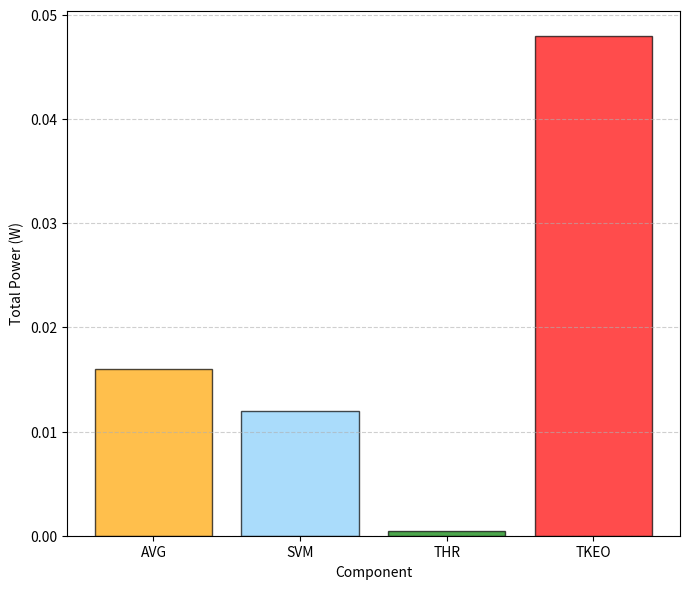

This chart was generated by the following Python code: (Note: this script raises an exception after producing the figure.)
import matplotlib.pyplot as plt

# Data for the components and their total power
components = ['AVG', 'SVM', 'THR', 'TKEO']
total_power = [0.001 * 16, 0.012, 0.0005, 0.003 * 16]

# Create a figure for linear scale
plt.figure(figsize=(7, 6))

# Plot with linear scale
plt.bar(components, total_power, color=['orange', 'lightskyblue', 'green', 'red', 'purple', 'brown', 'pink'], 
    edgecolor='black', alpha=0.7)
plt.grid(axis='y', linestyle='--', alpha=0.6)
plt.xlabel('Component')
plt.ylabel('Total Power (W)')
# plt.title('Total Power of Components (Linear Scale)')

# Adjust layout and save the plot
plt.tight_layout()
plt.savefig('plots/fpga_validation.png')

# ---- comparision ------

components = ['AVG', 'SVM', 'THR', 'TKEO']
total_power = [0.0003219456, 0.003465, 2.8e-10, 0.03489792]

# Create a figure for logarithmic scale
plt.figure(figsize=(7, 6))

# Plot with logarithmic scale
plt.bar(components, total_power, color=['orange', 'lightskyblue', 'green', 'red'], 
    edgecolor='black', alpha=0.7)
plt.grid(axis='y', linestyle='--', alpha=0.6)
plt.yscale('log')
plt.xlabel('Component')
plt.ylabel('Total Power (W)')
# plt.title('Total Power of Components (Log Scale)')

# Adjust layout and save the plot
plt.tight_layout()
plt.savefig('plots/fpga_compare_log.png')